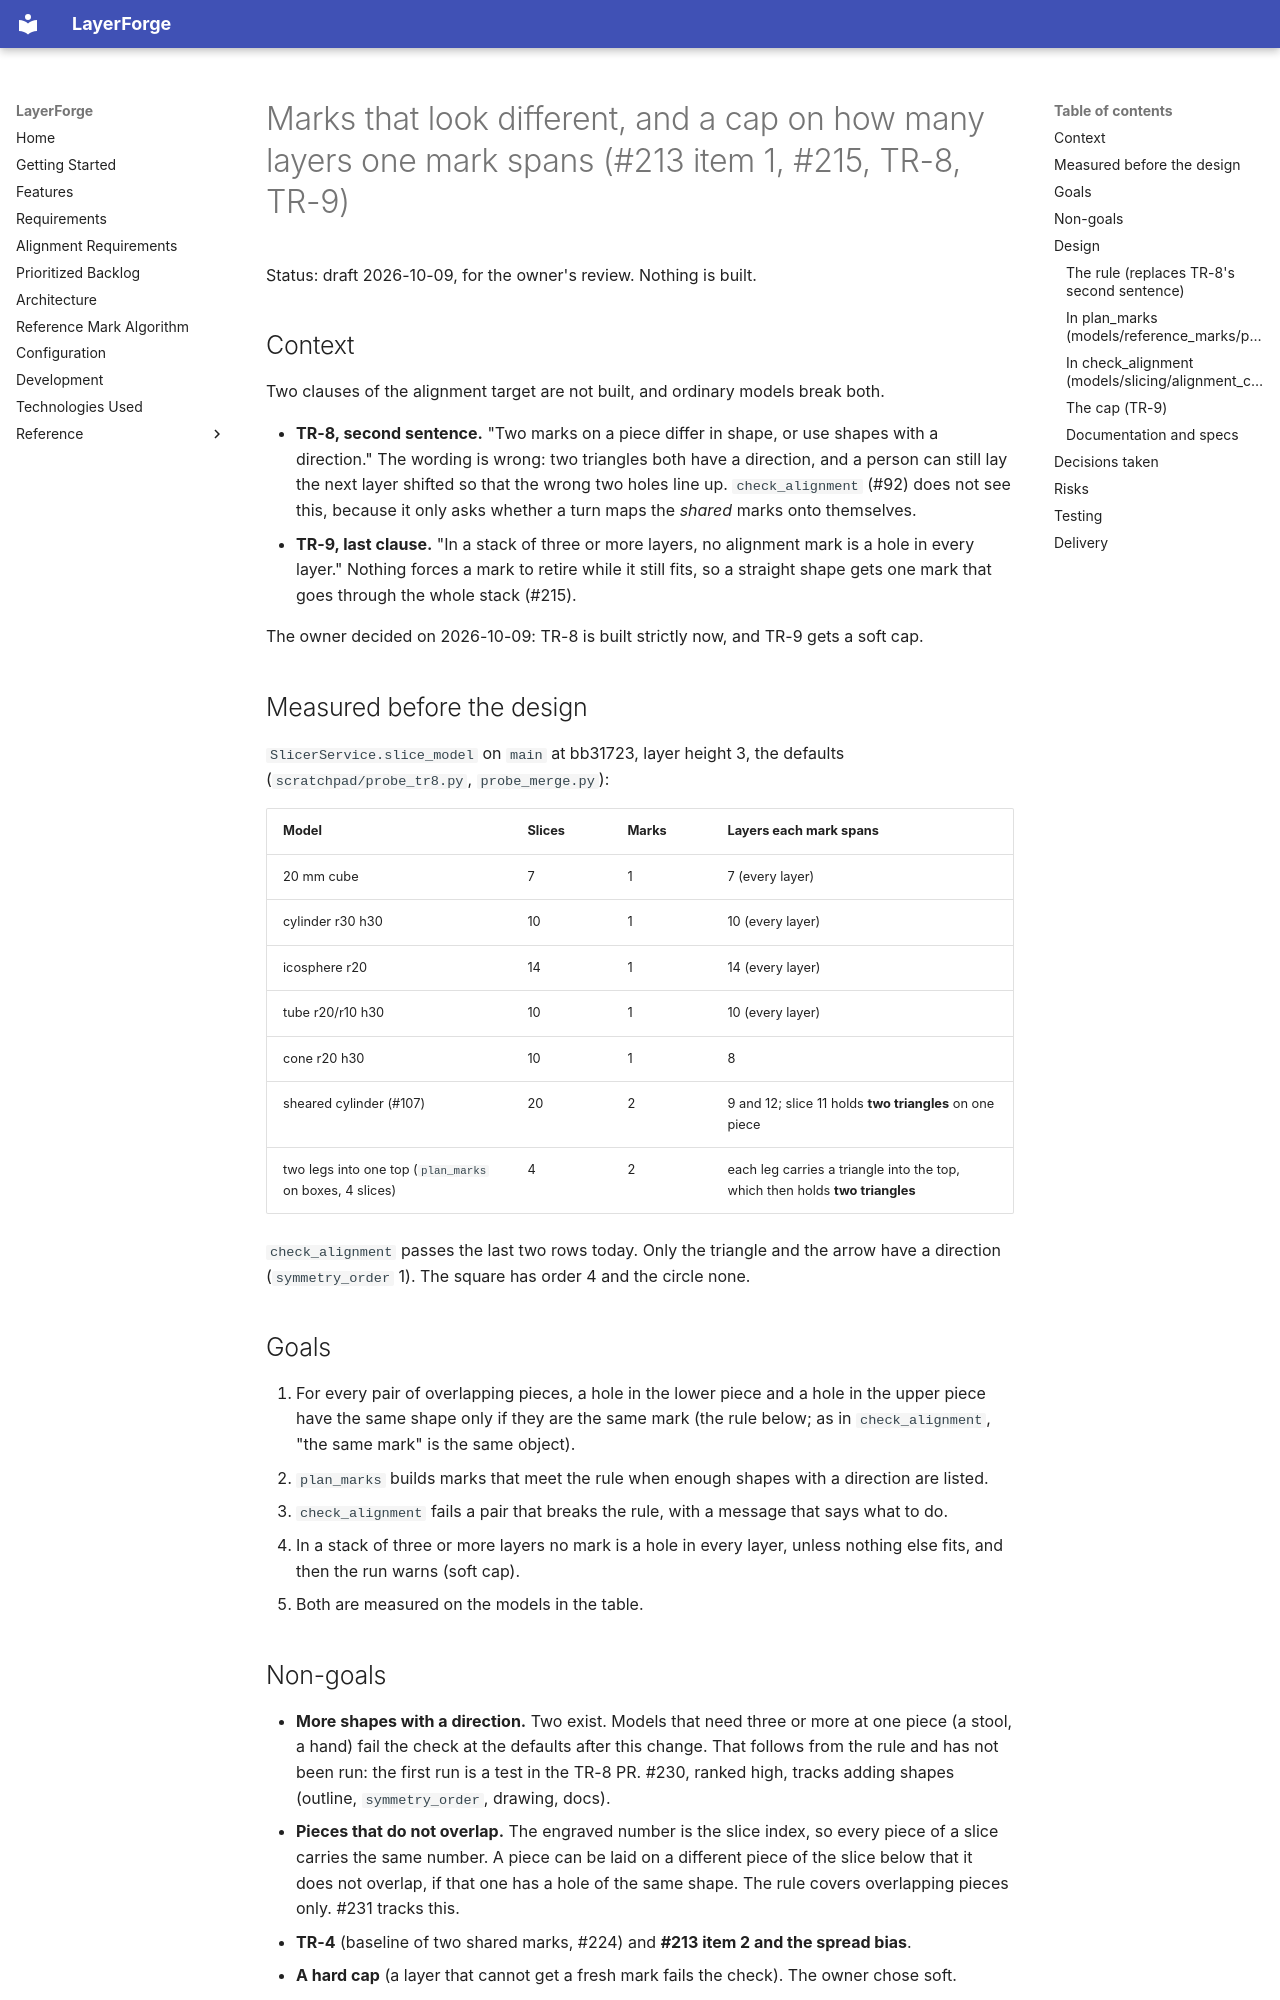

repository: ravenoak/layerforge · page: superpowers/specs/2026-10-09-distinct-marks-and-mark-cap-design/index.html · generator: mkdocs

# Marks that look different, and a cap on how many layers one mark spans (#213 item 1, #215, TR-8, TR-9)

Status: draft 2026-10-09, for the owner's review. Nothing is built.

## Context

Two clauses of the alignment target are not built, and ordinary models break both.

- **TR-8, second sentence.** "Two marks on a piece differ in shape, or use shapes with a
  direction." The wording is wrong: two triangles both have a direction, and a person can still
  lay the next layer shifted so that the wrong two holes line up. `check_alignment` (#92) does
  not see this, because it only asks whether a turn maps the *shared* marks onto themselves.
- **TR-9, last clause.** "In a stack of three or more layers, no alignment mark is a hole in
  every layer." Nothing forces a mark to retire while it still fits, so a straight shape gets
  one mark that goes through the whole stack (#215).

The owner decided on 2026-10-09: TR-8 is built strictly now, and TR-9 gets a soft cap.

## Measured before the design

`SlicerService.slice_model` on `main` at bb31723, layer height 3, the defaults
(`scratchpad/probe_tr8.py`, `probe_merge.py`):

| Model | Slices | Marks | Layers each mark spans |
|---|---|---|---|
| 20 mm cube | 7 | 1 | 7 (every layer) |
| cylinder r30 h30 | 10 | 1 | 10 (every layer) |
| icosphere r20 | 14 | 1 | 14 (every layer) |
| tube r20/r10 h30 | 10 | 1 | 10 (every layer) |
| cone r20 h30 | 10 | 1 | 8 |
| sheared cylinder (#107) | 20 | 2 | 9 and 12; slice 11 holds **two triangles** on one piece |
| two legs into one top (`plan_marks` on boxes, 4 slices) | 4 | 2 | each leg carries a triangle into the top, which then holds **two triangles** |

`check_alignment` passes the last two rows today. Only the triangle and the arrow have a
direction (`symmetry_order` 1). The square has order 4 and the circle none.

## Goals

1. For every pair of overlapping pieces, a hole in the lower piece and a hole in the upper piece
   have the same shape only if they are the same mark (the rule below; as in `check_alignment`,
   "the same mark" is the same object).
2. `plan_marks` builds marks that meet the rule when enough shapes with a direction are listed.
3. `check_alignment` fails a pair that breaks the rule, with a message that says what to do.
4. In a stack of three or more layers no mark is a hole in every layer, unless nothing else
   fits, and then the run warns (soft cap).
5. Both are measured on the models in the table.

## Non-goals

- **More shapes with a direction.** Two exist. Models that need three or more at one piece (a
  stool, a hand) fail the check at the defaults after this change. That follows from the rule
  and has not been run: the first run is a test in the TR-8 PR. #230, ranked high, tracks
  adding shapes (outline, `symmetry_order`, drawing, docs).
- **Pieces that do not overlap.** The engraved number is the slice index, so every piece of a
  slice carries the same number. A piece can be laid on a different piece of the slice below
  that it does not overlap, if that one has a hole of the same shape. The rule covers
  overlapping pieces only. #231 tracks this.
- **TR-4** (baseline of two shared marks, #224) and **#213 item 2 and the spread bias**.
- **A hard cap** (a layer that cannot get a fresh mark fails the check). The owner chose soft.

## Design
